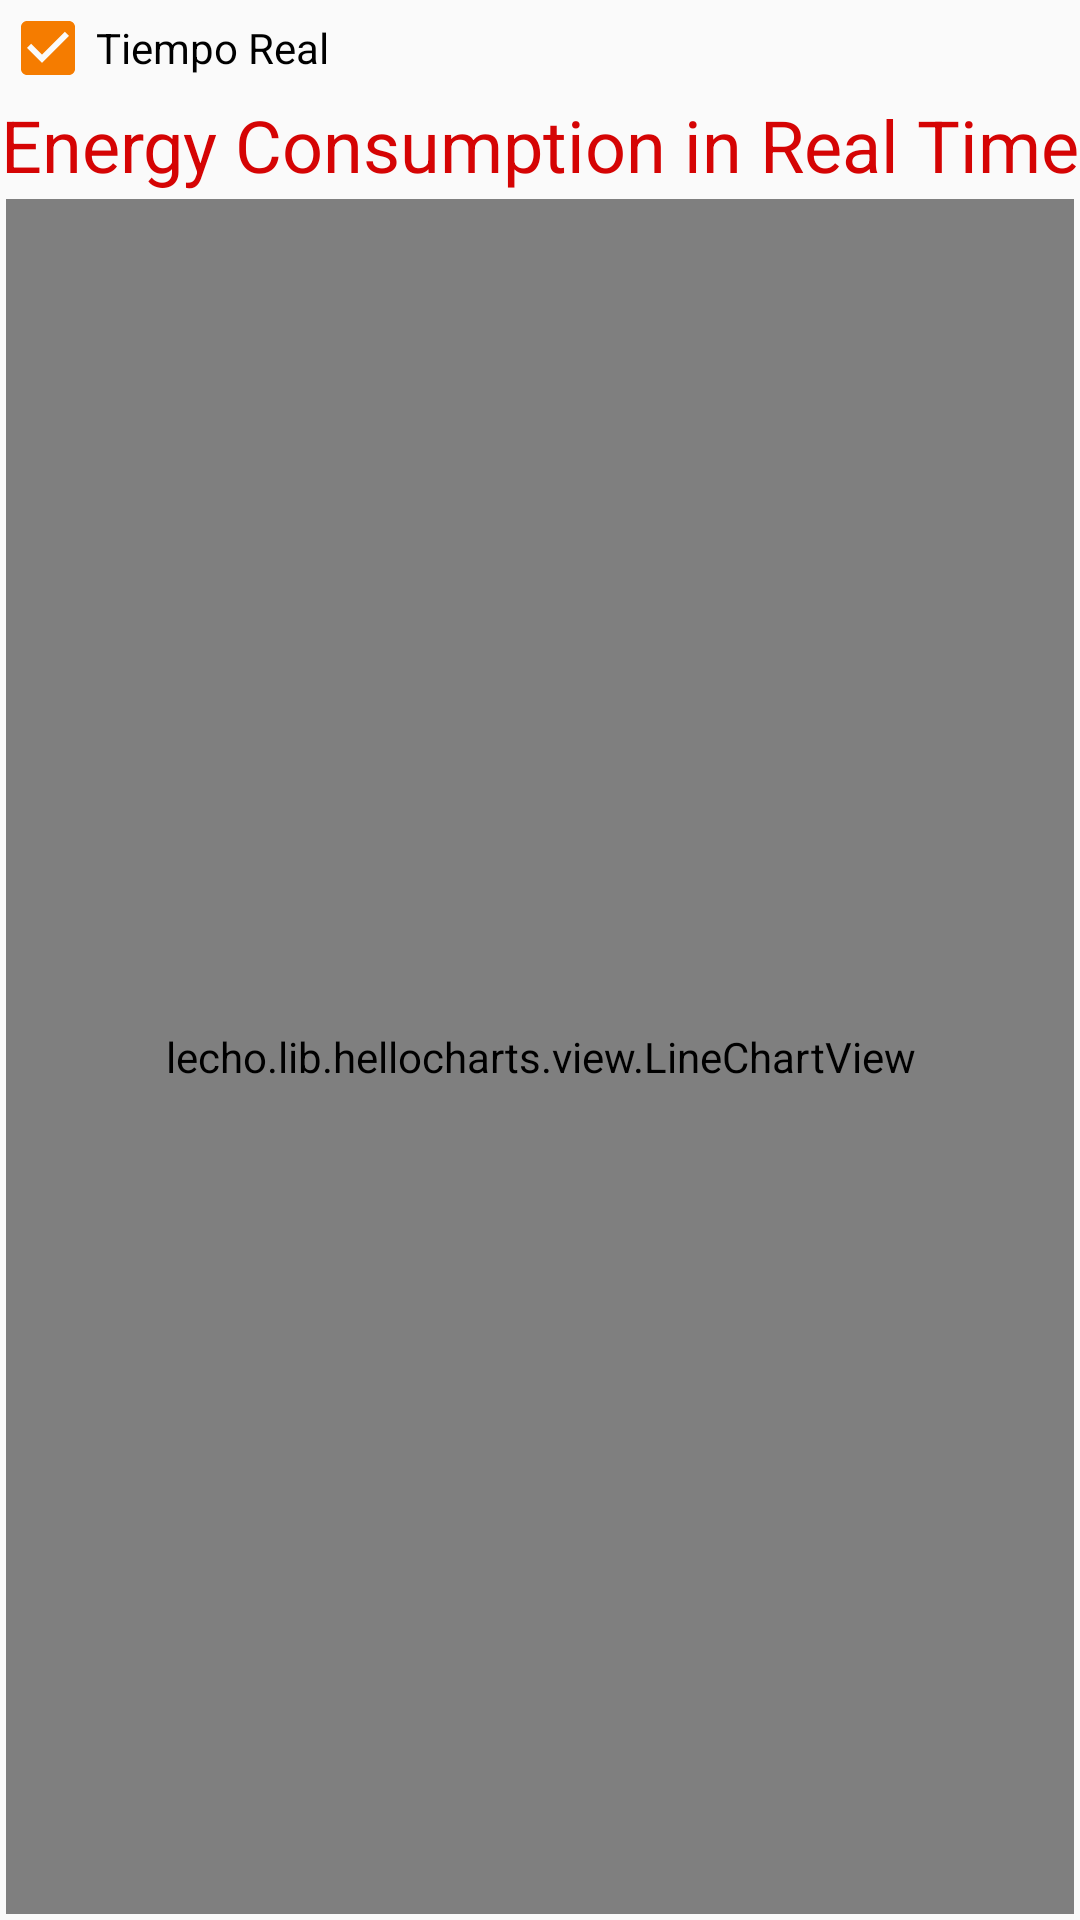

The Android layout XML behind this screen, and the referenced resources:
<!-- AndroidManifest.xml: application theme AppTheme -->
<!-- res/layout/activity_graphic.xml -->
<?xml version="1.0" encoding="utf-8"?>
<LinearLayout xmlns:android="http://schemas.android.com/apk/res/android"
    xmlns:app="http://schemas.android.com/apk/res-auto"
    xmlns:tools="http://schemas.android.com/tools"
    android:layout_width="match_parent"
    android:layout_height="match_parent"
    tools:context=".Graphic">

    <LinearLayout
        android:layout_width="match_parent"
        android:layout_height="match_parent"
        android:orientation="vertical">

        <CheckBox
            android:id="@+id/cbTiempo"
            android:layout_width="match_parent"
            android:layout_height="wrap_content"
            android:checked="true"
            android:text="Tiempo Real" />

        <TextView
            android:id="@+id/textView"
            android:layout_width="match_parent"
            android:layout_height="wrap_content"
            android:gravity="center"
            android:text="Energy Consumption in Real Time"
            android:textColor="#D50404"
            android:textSize="24sp" />

        <lecho.lib.hellocharts.view.LineChartView
            android:id="@+id/chart"
            android:layout_width="match_parent"
            android:layout_height="match_parent"
            android:layout_margin="2dp"
            android:layout_marginStart="2dp"
            android:layout_marginLeft="2dp"
            android:layout_marginTop="2dp"
            android:layout_marginEnd="2dp"
            android:layout_marginRight="2dp"
            android:layout_marginBottom="2dp" />
    </LinearLayout>

</LinearLayout>
<!-- resources referenced by this layout -->
<resources>
  <style name="AppTheme" parent="Theme.AppCompat.Light.DarkActionBar">
          
          <item name="colorPrimary">@color/colorPrimary</item>
          <item name="colorPrimaryDark">@color/colorPrimaryDark</item>
          <item name="colorAccent">@color/colorAccent</item>
          <item name="background">@color/background</item>
      </style>
  <color name="colorPrimary">#0088ff</color>
  <color name="colorPrimaryDark">#0000ff</color>
  <color name="colorAccent">#F57C00</color>
  <color name="background">#ECEFF1</color>
</resources>
